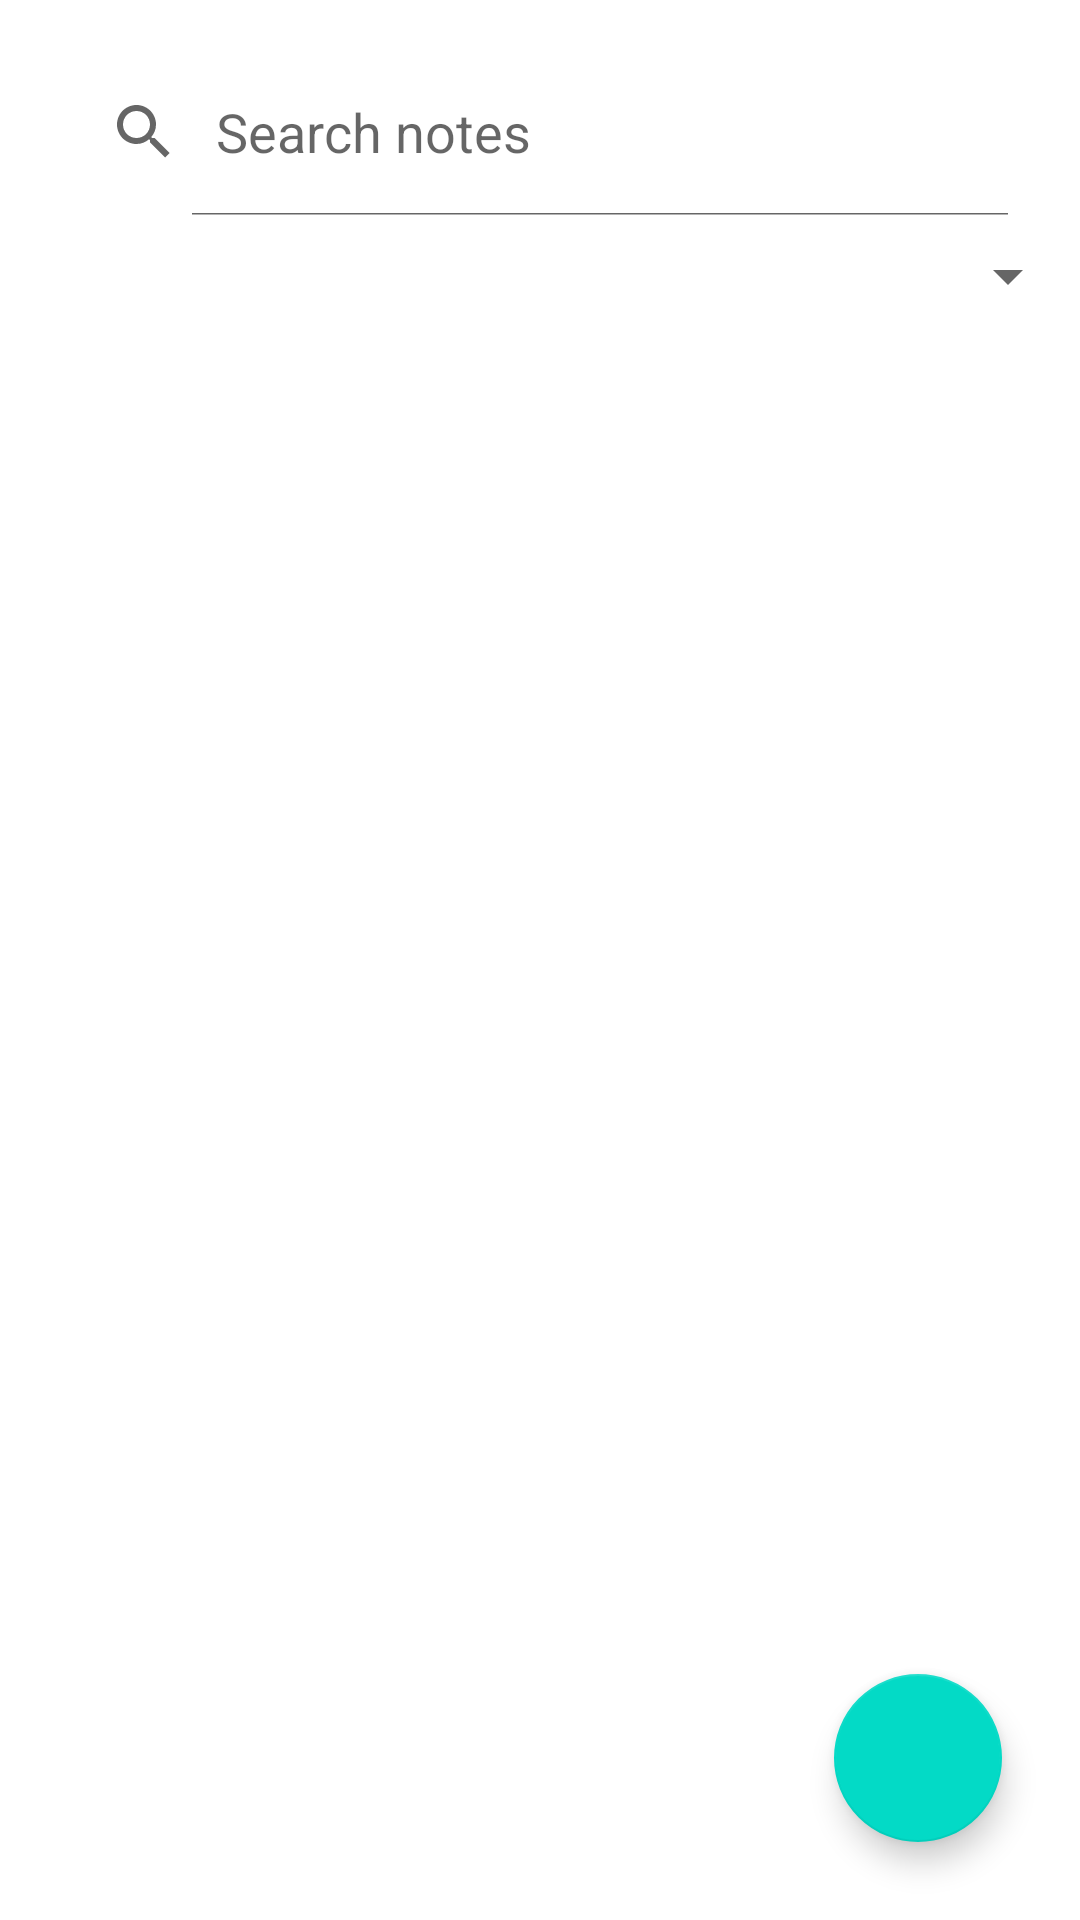

Here is an Android app screen rendered from its layout file. Give the layout XML and the strings, colors and styles it references.
<!-- AndroidManifest.xml: application theme Theme.Notego -->
<!-- res/layout/activity_main.xml -->
<?xml version="1.0" encoding="utf-8"?>
<androidx.constraintlayout.widget.ConstraintLayout xmlns:android="http://schemas.android.com/apk/res/android"
    xmlns:app="http://schemas.android.com/apk/res-auto"
    xmlns:tools="http://schemas.android.com/tools"
    android:id="@+id/main"
    android:layout_width="match_parent"
    android:layout_height="match_parent"
    tools:context=".MainActivity">

    
    <SearchView
        android:id="@+id/searchView"
        android:layout_width="match_parent"
        android:layout_height="?attr/actionBarSize"
        android:layout_margin="16dp"
        android:elevation="8dp"
        android:queryHint="Search notes"
        android:iconifiedByDefault="false"
        app:layout_constraintEnd_toEndOf="parent"
        app:layout_constraintStart_toStartOf="parent"
        app:layout_constraintTop_toTopOf="parent" />

    

    
    <Spinner
        android:id="@+id/spinnerSort"
        android:layout_width="wrap_content"
        android:layout_height="wrap_content"
        android:layout_marginTop="8dp"
        android:entries="@array/sort_options"
        app:layout_constraintEnd_toEndOf="parent"
        app:layout_constraintHorizontal_bias="1.0"
        app:layout_constraintStart_toStartOf="parent"
        app:layout_constraintTop_toBottomOf="@+id/searchView" />

    <androidx.recyclerview.widget.RecyclerView
        android:id="@+id/recycler_view"
        android:layout_width="match_parent"
        android:layout_height="0dp"
        app:layout_constraintTop_toBottomOf="@+id/spinnerSort"
        app:layout_constraintBottom_toBottomOf="parent"
        app:layout_constraintEnd_toEndOf="parent"
        app:layout_constraintStart_toStartOf="parent"
        app:layout_constraintVertical_bias="1.0"
        tools:listitem="@layout/list_item"/>

    
    <com.google.android.material.floatingactionbutton.FloatingActionButton
        android:id="@+id/fb_add_note"
        android:layout_width="wrap_content"
        android:layout_height="wrap_content"
        android:layout_marginEnd="26dp"
        android:layout_marginBottom="26dp"
        android:clickable="true"
        app:layout_constraintBottom_toBottomOf="parent"
        app:layout_constraintEnd_toEndOf="parent"
        app:srcCompat="@drawable/baseline_add_24" />

</androidx.constraintlayout.widget.ConstraintLayout>
<!-- res/layout/list_item.xml (included above) -->
<?xml version="1.0" encoding="utf-8"?>
<androidx.cardview.widget.CardView xmlns:android="http://schemas.android.com/apk/res/android"
    android:layout_width="match_parent"
    android:id="@+id/card_layout"
    android:layout_height="wrap_content"
    xmlns:app="http://schemas.android.com/apk/res-auto"
    android:layout_margin="8dp"
    android:background="@color/white"
    app:cardCornerRadius="8dp"
    android:elevation="8dp">

    <LinearLayout
        android:layout_width="match_parent"
        android:layout_height="wrap_content"
        android:orientation="vertical">

        
        <RelativeLayout
            android:layout_width="match_parent"
            android:layout_height="wrap_content">

            <TextView
                android:id="@+id/tv_title"
                android:layout_width="match_parent"
                android:layout_height="wrap_content"
                android:layout_alignParentStart="true"
                android:text="Title"
                android:textColor="@color/black"
                android:textSize="18sp" />

        </RelativeLayout>

        
        <TextView
            android:id="@+id/tv_note"
            android:layout_width="match_parent"
            android:layout_height="wrap_content"
            android:layout_alignParentStart="true"
            android:text="Note"
            android:textColor="@color/black"
            android:textSize="14sp" />

        
        <TextView
            android:id="@+id/tv_date"
            android:layout_width="match_parent"
            android:layout_height="wrap_content"
            android:layout_alignParentStart="true"
            android:text="Date"
            android:textColor="@color/black"
            android:textSize="14sp" />

        
        <TextView
            android:id="@+id/tv_priority"
            android:layout_width="wrap_content"
            android:layout_height="wrap_content"
            android:text="Priority"
            android:textColor="@color/black"
            android:textSize="14sp" />
    </LinearLayout>

</androidx.cardview.widget.CardView>
<!-- resources referenced by this layout -->
<resources>
  <color name="black">#FF000000</color>
  <color name="white">#FFFFFFFF</color>
  <style name="Theme.Notego" parent="Theme.MaterialComponents.DayNight.NoActionBar">
          
          
      </style>
</resources>
